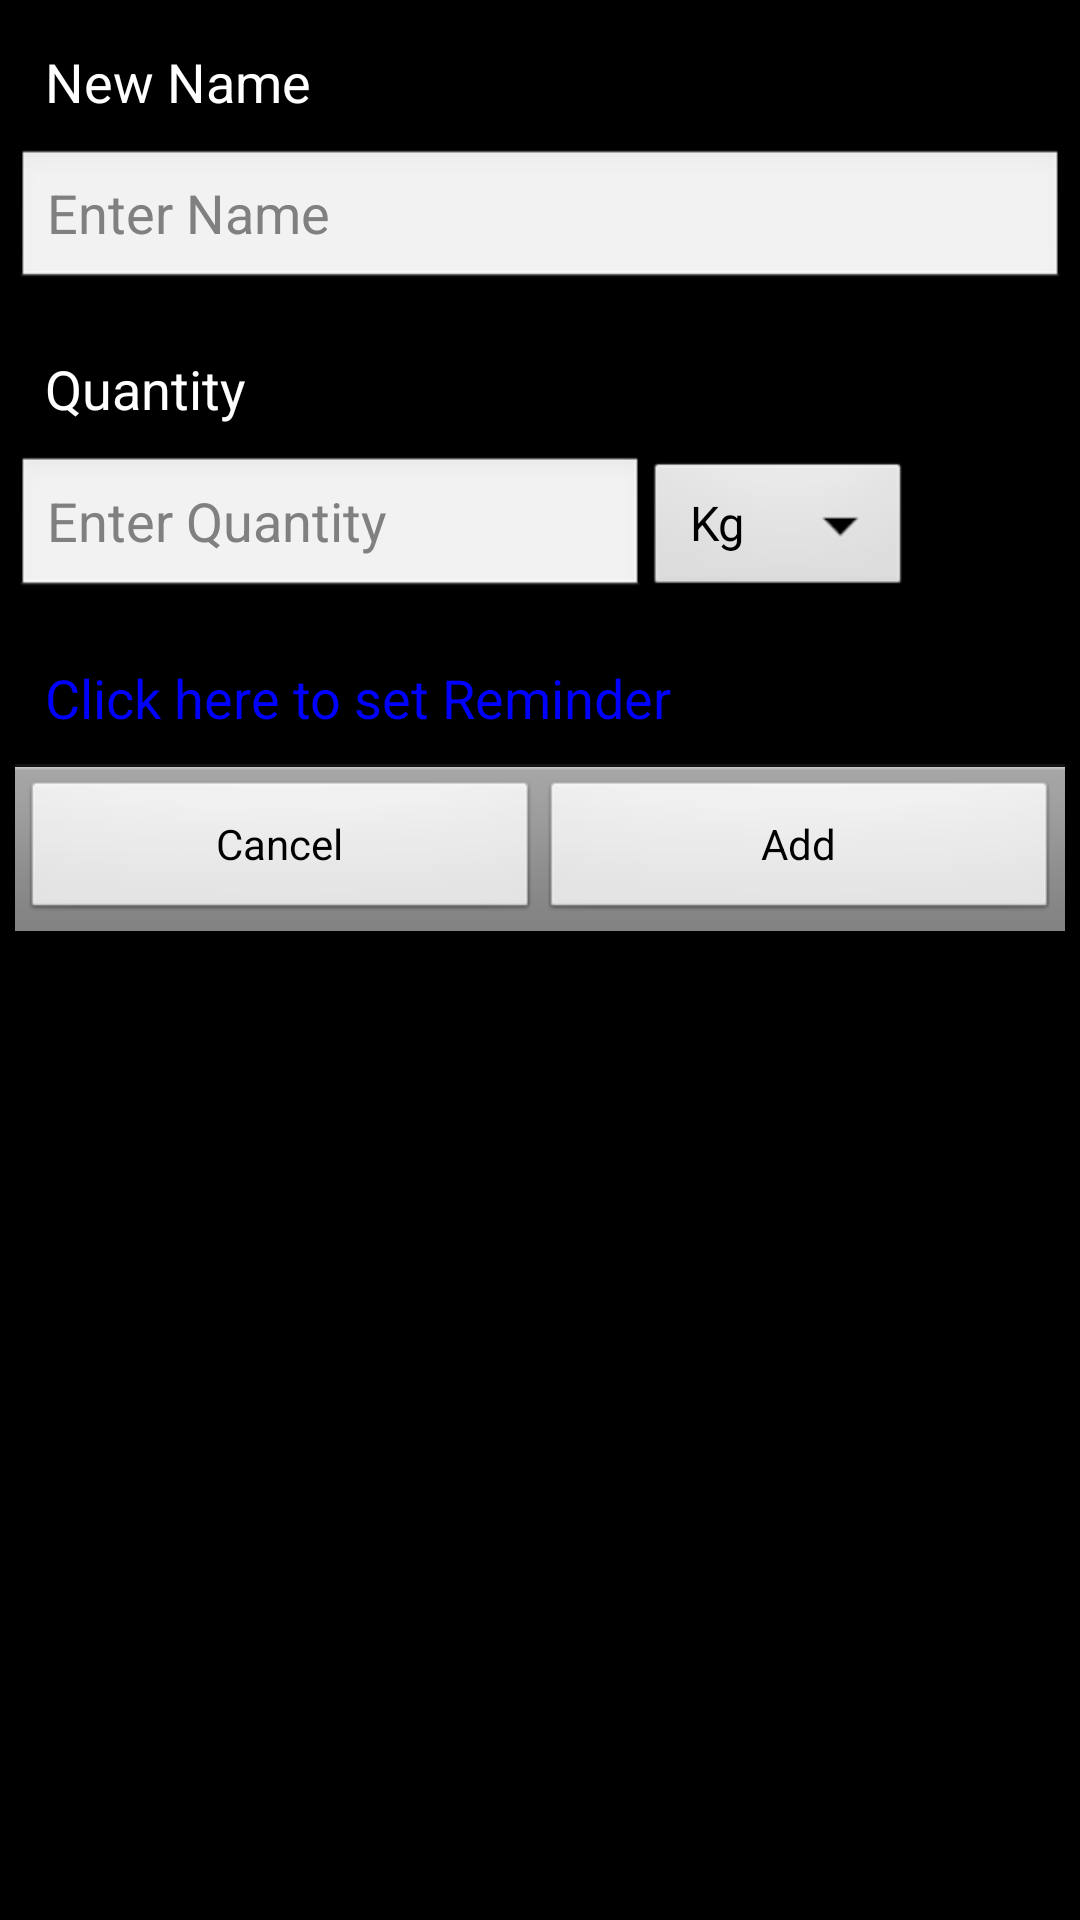

This screen was rendered from an Android layout file. Write that file and the resources it references.
<!-- AndroidManifest.xml: application theme AppTheme -->
<!-- res/layout/dialog_add_list_item.xml -->
<?xml version="1.0" encoding="utf-8"?>
<LinearLayout xmlns:android="http://schemas.android.com/apk/res/android"
    android:layout_width="match_parent"
    android:layout_height="match_parent"
    android:orientation="vertical" 
    android:padding="5dp">

    <TextView
        android:layout_width="match_parent"
        android:layout_height="wrap_content"
        android:padding="@dimen/pad10"
        android:text="New Name"
        android:textAppearance="?android:attr/textAppearanceMedium" />

    <EditText
        android:id="@+id/etName"
        android:layout_width="match_parent"
        android:layout_height="wrap_content"
        android:layout_marginBottom="@dimen/pad10"
        android:ems="10"
        android:hint="@string/hint_name"
        android:inputType="textPersonName" />

    <TextView
        android:layout_width="match_parent"
        android:layout_height="wrap_content"
        android:padding="@dimen/pad10"
        android:text="Quantity"
        android:textAppearance="?android:attr/textAppearanceMedium" />

    <LinearLayout
        android:layout_width="match_parent"
        android:layout_height="wrap_content"
        android:orientation="horizontal" >

        <EditText
            android:id="@+id/etQuantity"
            android:layout_width="wrap_content"
            android:layout_height="match_parent"
            android:layout_marginBottom="@dimen/pad10"
            android:ems="10"
            android:hint="Enter Quantity"
            android:inputType="numberDecimal" />

        <Spinner
            android:id="@+id/spUnit"
            android:layout_width="wrap_content"
            android:layout_height="wrap_content"
            android:layout_marginBottom="@dimen/pad10"
            android:layout_weight="0"
            android:entries="@array/arr_units" />
    </LinearLayout>
    
    <TextView
        android:layout_width="match_parent"
        android:layout_height="wrap_content"
        android:padding="@dimen/pad10"
        android:id="@+id/tvReminder"
        android:textColor="#00F"
        android:text="Click here to set Reminder"
        android:textAppearance="?android:attr/textAppearanceMedium" />
    

    <View
        android:layout_width="match_parent"
        android:layout_height="1dip"
        android:background="?android:attr/dividerHorizontal" />

    <LinearLayout
        style="?android:attr/buttonBarStyle"
        android:layout_width="match_parent"
        android:layout_height="wrap_content"
        android:measureWithLargestChild="true"
        android:orientation="horizontal"
        android:paddingEnd="2dip"
        android:paddingStart="2dip"
        android:paddingTop="4dip" >

        <Button
            android:id="@+id/btnCancel"
            style="?android:attr/buttonBarButtonStyle"
            android:layout_width="0dip"
            android:layout_height="wrap_content"
            android:layout_gravity="start"
            android:layout_weight="1"
            android:maxLines="2"
            android:text="@string/btn_cancel" />

        <Button
            android:id="@+id/btnAdd"
            style="?android:attr/buttonBarButtonStyle"
            android:layout_width="0dip"
            android:layout_height="wrap_content"
            android:layout_gravity="center_horizontal"
            android:layout_weight="1"
            android:maxLines="2"
            android:text="@string/btn_add" />
    </LinearLayout>

</LinearLayout>
<!-- resources referenced by this layout -->
<resources>
  <string-array name="arr_units">
          <item>Kg</item>
          <item>Gm</item>
          <item>Lb</item>
          <item>Pcs</item>
          <item>Lt</item>
          <item>Ml</item>
          <item>M</item>
          <item>Cm</item>
      </string-array>
  <dimen name="pad10">10dp</dimen>
  <string name="btn_add">Add</string>
  <string name="btn_cancel">Cancel</string>
  <string name="hint_name">Enter Name</string>
  <style name="AppTheme" parent="AppBaseTheme">
          
      </style>
  <style name="AppBaseTheme" parent="android:Theme.Black">
      </style>
</resources>
